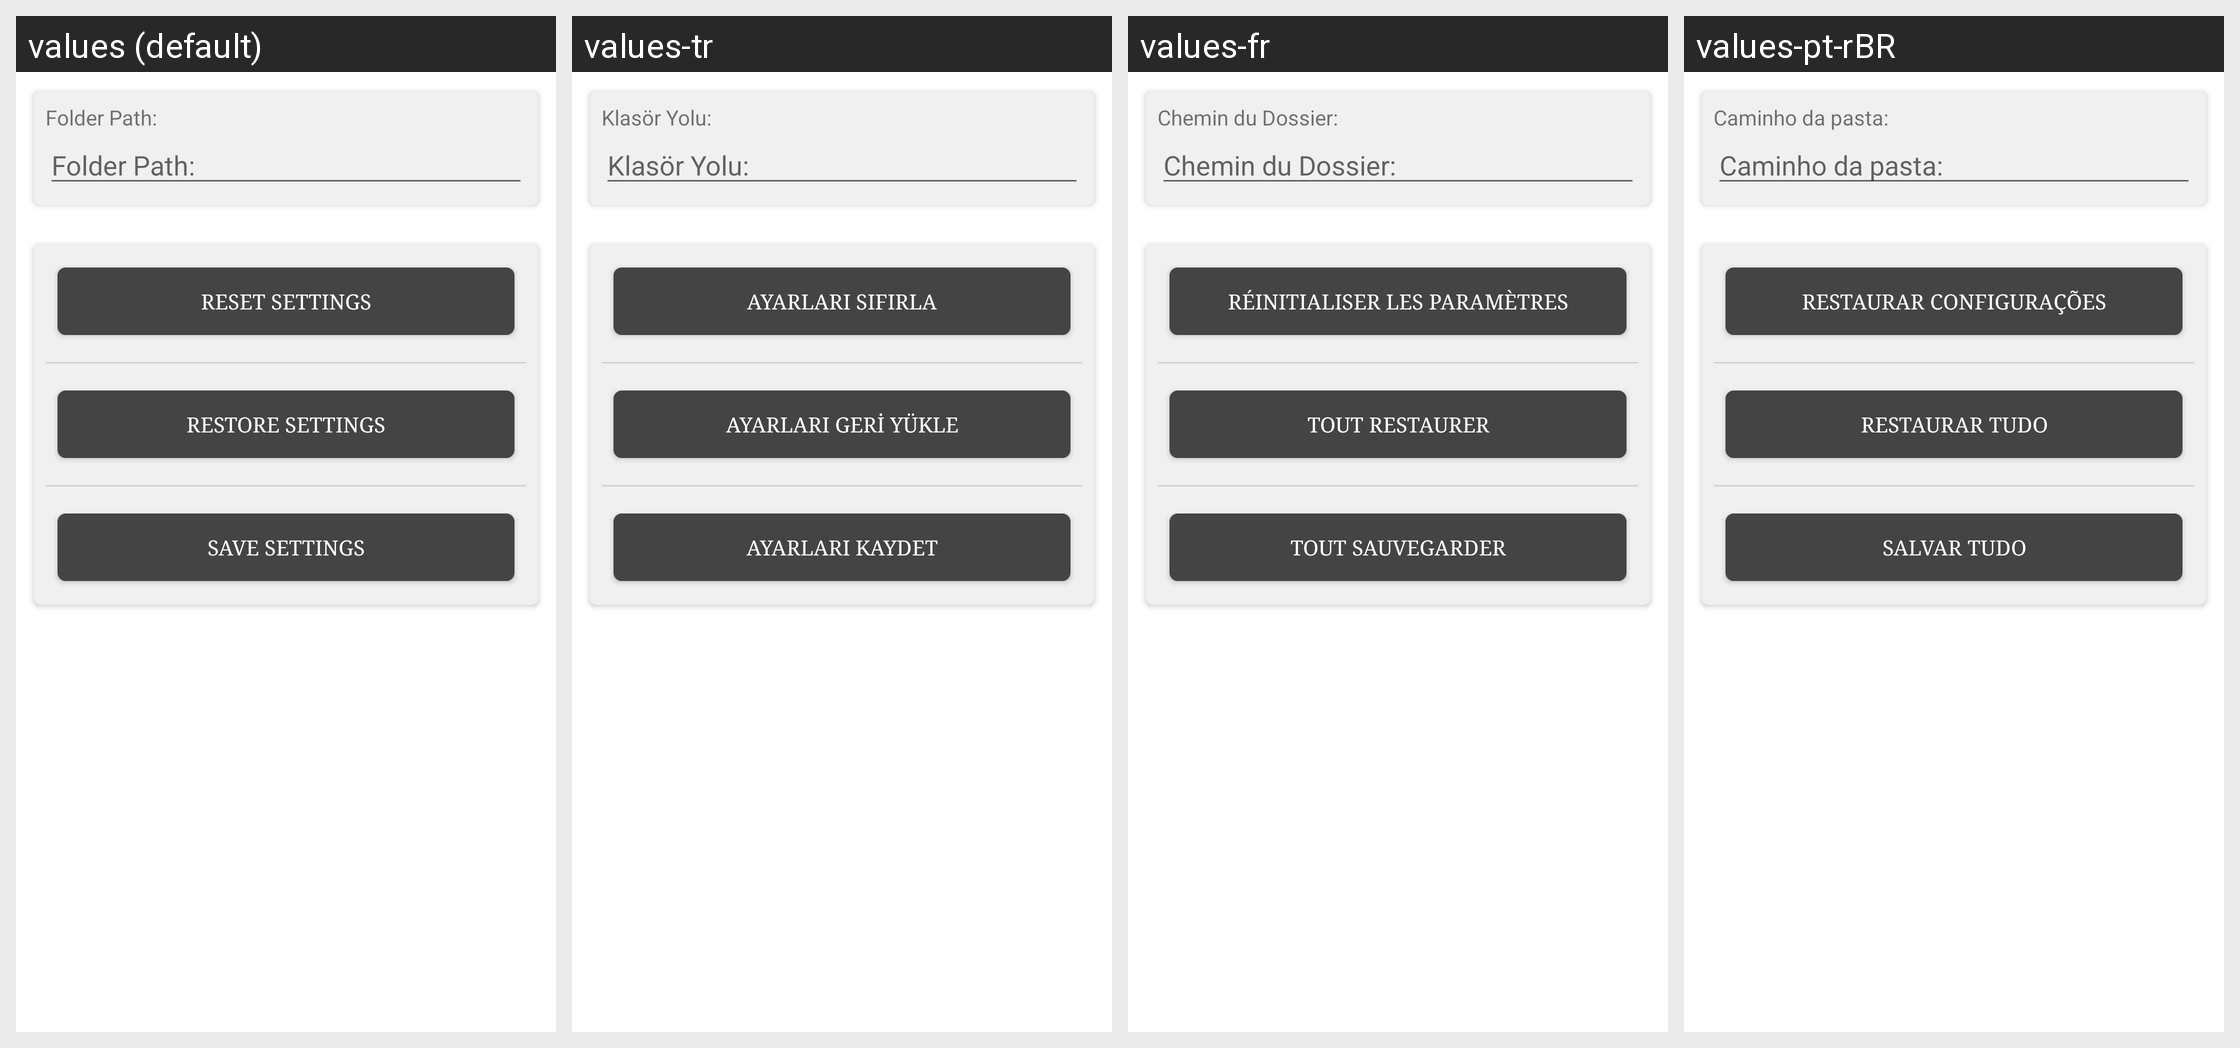

For this localized Android screen grid, give each drawn string resource with its value in every locale shown.
Android screen res/layout/fragment_backup.xml rendered under 4 locales, left to right: values (default), values-tr, values-fr, values-pt-rBR. Device: Nexus 5 (rendered at 1080×1920; each locale shown at half size, 540×960, under a caption strip naming it); theme AppTheme.
Other locales in the repository, not shown: values-de, values-el, values-es, values-fa, values-fi, values-in, values-it, values-ja, values-pl, values-ru-rRU, values-ru-rUA.
Strings drawn on this screen, with the default value and each locale's value (text and hints the layout hard-codes, and strings that could not be matched under every locale, appear in the picture but are not listed):

etPathBackup
  values: Folder Path:
  values-tr: Klasör Yolu:
  values-fr: Chemin du Dossier:
  values-pt-rBR: Caminho da pasta:

btnResetSettings
  values: Reset Settings
  values-tr: Ayarları Sıfırla
  values-fr: Réinitialiser les paramètres
  values-pt-rBR: Restaurar configurações

btnRestoreBackup
  values: Restore Settings
  values-tr: Ayarları Geri Yükle
  values-fr: Tout Restaurer
  values-pt-rBR: Restaurar tudo

btnSaveBackup
  values: Save Settings
  values-tr: Ayarları Kaydet
  values-fr: Tout Sauvegarder
  values-pt-rBR: Salvar tudo
